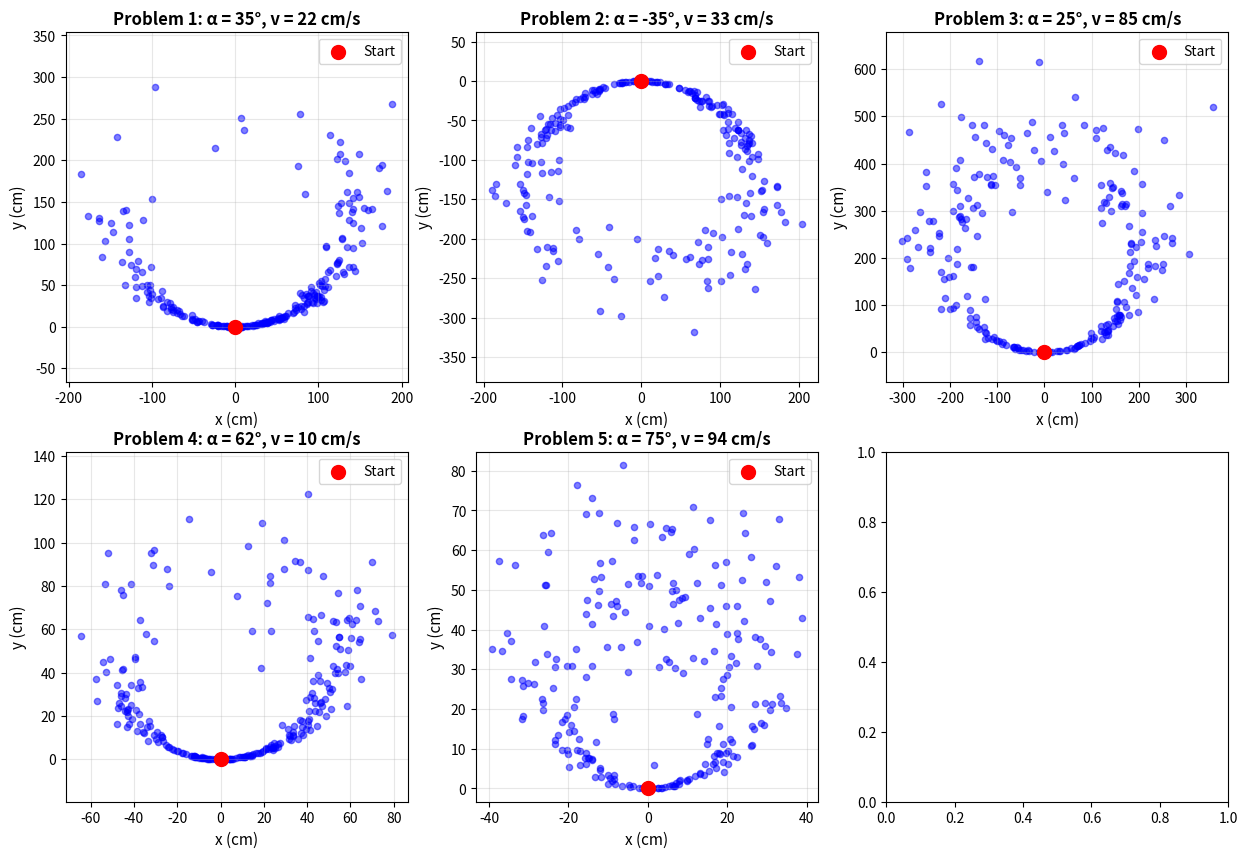
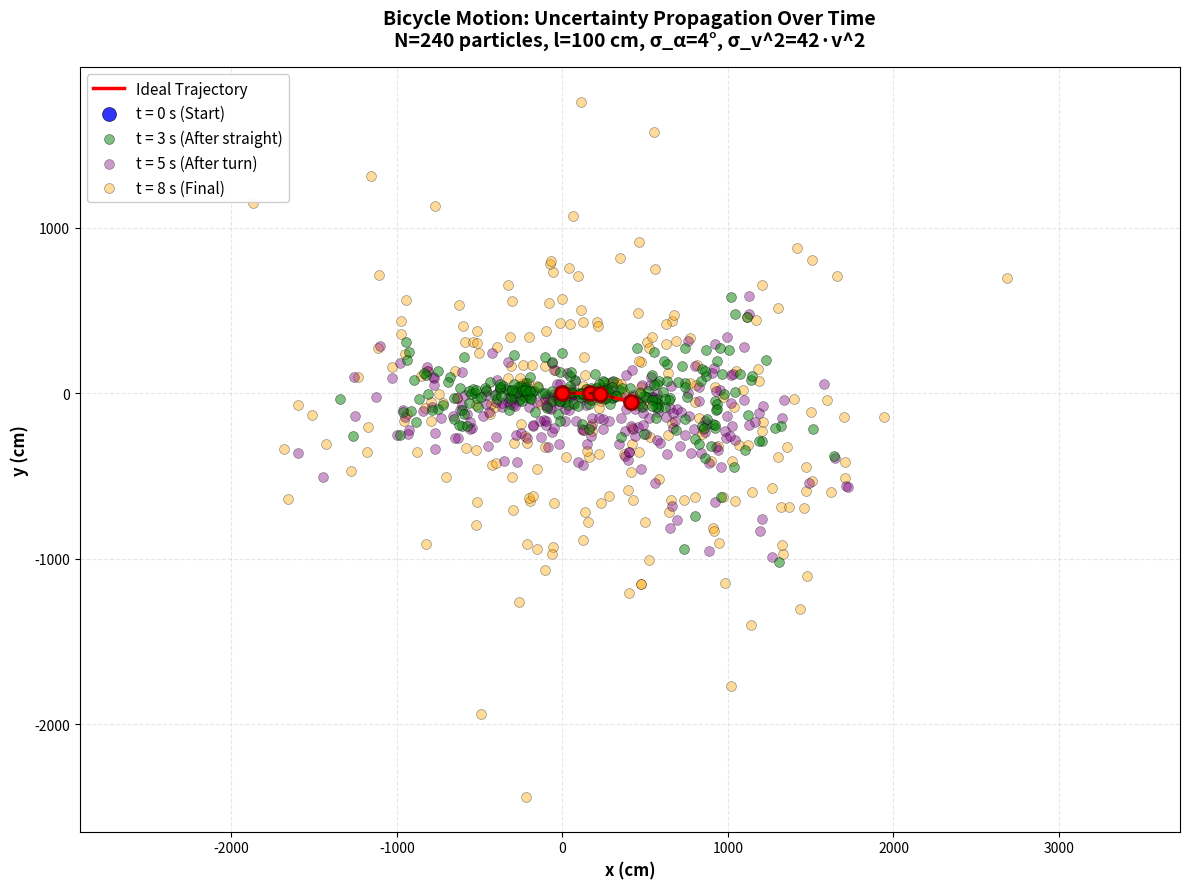

Recreate these plots in Python, in order.
import numpy as np
import matplotlib.pyplot as plt

def bicycle_model(x, y, theta, v, alpha, l, dt):
    """
    Deterministic kinematic bicycle model.
    Input Parameters:
    - x, y: current position (cm)
    - theta: current orientation (radians)
    - v: forward velocity (cm/sec)
    - alpha: steering angle (radians)
    - l: wheelbase (cm)
    - dt: time step (sec)
    Returns:
    - x_new, y_new, theta_new: updated state
    """
    alpha_threshold = 1e-6                    # FOr α  = 0
    if abs(alpha) < alpha_threshold:
        # Special case: moving straight (α = 0)
        x_new = x + v * dt * np.cos(theta)
        y_new = y + v * dt * np.sin(theta)
        theta_new = theta
    else:
        # General case: turning (α != 0)
        R = l / np.tan(alpha)                  # Turning radius
        beta = v * np.tan(alpha) * dt / l      # Angular displacement
        # State updates
        x_new = x + R * (np.sin(theta + beta) - np.sin(theta))
        y_new = y + R * (np.cos(theta) - np.cos(theta + beta))
        theta_new = theta + beta
    
    return x_new, y_new, theta_new


def bicycle_motion(x0, y0, theta0, v_cmd, alpha_cmd, l, dt, sigma_v_factor, sigma_alpha_deg, N):
    """
    Sample N posterior poses after one time step with noisy controls
    Parameters:
    - x0, y0, theta0: initial state
    - v_cmd: commanded velocity (cm/sec)
    - alpha_cmd: commanded steering angle (degrees)
    - l: wheelbase (cm)
    - dt: time step (sec)
    - sigma_v_factor: velocity noise factor (σ_v² = sigma_v_factor * v²)
    - sigma_alpha_deg: steering angle standard deviation (degrees)
    - N: number of samples
    Returns:
    - samples: Nx3 array of [x, y, theta] samples
    """
    alpha_cmd_rad = np.deg2rad(alpha_cmd)
    sigma_v = np.sqrt(sigma_v_factor) * abs(v_cmd)           # Calculate standard deviations
    sigma_alpha_rad = np.deg2rad(sigma_alpha_deg)
    v_samples = np.random.normal(v_cmd, sigma_v, N)          # Sample noisy controls
    alpha_samples = np.random.normal(alpha_cmd_rad, sigma_alpha_rad, N)
    samples = np.zeros((N, 3))                               # Initialize sample array
    # Generate samples
    for i in range(N):
        x_new, y_new, theta_new = bicycle_model(
            x0, y0, theta0, 
            v_samples[i], alpha_samples[i], 
            l, dt)
        samples[i] = [x_new, y_new, theta_new]
    return samples

def propagate_particles(particles, v_cmd, alpha_cmd, l, dt, sigma_v_factor, sigma_alpha_deg, num_steps):
    """
    Inputs:
    - particles: Nx3 array of current particle states
    - v_cmd, alpha_cmd: commanded controls
    - num_steps: number of time steps to propagate
    Returns:
    - particles: updated Nx3 array
    """
    N = particles.shape[0]
    
    for step in range(num_steps):
        for i in range(N):
            x, y, theta = particles[i]
            x_new, y_new, theta_new = bicycle_motion(x, y, theta, v_cmd, alpha_cmd, l, dt, sigma_v_factor, sigma_alpha_deg, 1)[0]
            particles[i] = [x_new, y_new, theta_new]
    
    return particles


def compute_ideal_trajectory(x0, y0, theta0, control_sequence, l, dt):
    """
    Input parameters:
    - x0, y0, theta0: initial state
    - control_sequence: list of (v, alpha_deg, num_steps) tuples
    Returns:
    - trajectory: list of (x, y, theta) states
    """
    trajectory = [(x0, y0, theta0)]
    x, y, theta = x0, y0, theta0
    
    for v_cmd, alpha_cmd_deg, num_steps in control_sequence:
        alpha_cmd_rad = np.deg2rad(alpha_cmd_deg)
        
        for step in range(num_steps):
            x, y, theta = bicycle_model(x, y, theta, v_cmd, alpha_cmd_rad, l, dt)
            trajectory.append((x, y, theta))
    
    return trajectory

# Simulation parameters
l = 100                           # wheelbase (cm)
dt = 1                            # time step (sec)
sigma_v_factor = 42               # variance factor for velocity
sigma_alpha_deg = 4               # standard deviation of steering angle (degrees)
N = 240                           # number of samples
x0, y0, theta0 = 0, 0, 0          # Initial state

# Control parameter sets from the table
problems = [
    {"num": 1, "alpha": 35, "v": 22},
    {"num": 2, "alpha": -35, "v": 33},
    {"num": 3, "alpha": 25, "v": 85},
    {"num": 4, "alpha": 62, "v": 10},
    {"num": 5, "alpha": 75, "v": 94},
]

# Create subplots
fig, axes = plt.subplots(2, 3, figsize=(15, 10))
axes = axes.flatten()

for idx, problem in enumerate(problems):
    alpha_cmd = problem["alpha"]
    v_cmd = problem["v"]
    
    # Generate samples
    samples = bicycle_motion(
        x0, y0, theta0, 
        v_cmd, alpha_cmd, 
        l, dt, 
        sigma_v_factor, sigma_alpha_deg, 
        N
    )
    # Extract x and y coordinates
    x_samples = samples[:, 0]
    y_samples = samples[:, 1]
    ax = axes[idx]
    ax.scatter(x_samples, y_samples, alpha=0.5, s=20, color='blue')
    ax.scatter(x0, y0, color='red', s=100, marker='o', label='Start', zorder=5)
    ax.set_xlabel('x (cm)', fontsize=11)
    ax.set_ylabel('y (cm)', fontsize=11)
    ax.set_title(f'Problem {problem["num"]}: α = {alpha_cmd}°, v = {v_cmd} cm/s', fontsize=12, fontweight='bold')
    ax.grid(True, alpha=0.3)
    ax.axis('equal')
    ax.legend()

# Print statistics for each problem
print("=" * 70)
print("Bicycle Motion Simulation Results")
print("=" * 70)
print(f"Parameters: l = {l} cm, Δt = {dt} sec, N = {N} samples")
print(f"Noise: σ_α = {sigma_alpha_deg} deg, σ_v^2 = {sigma_v_factor}·v^2")
print("=" * 70)

for idx, problem in enumerate(problems):
    alpha_cmd = problem["alpha"]
    v_cmd = problem["v"]
    
    samples = bicycle_motion(x0, y0, theta0, v_cmd, alpha_cmd, l, dt, sigma_v_factor, sigma_alpha_deg, N)
    x_mean = np.mean(samples[:, 0])
    y_mean = np.mean(samples[:, 1])
    x_std = np.std(samples[:, 0])
    y_std = np.std(samples[:, 1])
    
    print(f"\nProblem {problem['num']}: α = {alpha_cmd} deg, v = {v_cmd} cm/s")
    print(f"  Mean position: ({x_mean:.2f}, {y_mean:.2f}) cm")
    print(f"  Std deviation: (±{x_std:.2f}, ±{y_std:.2f}) cm")

# Part C 
# Control sequence: (velocity, steering_angle, num_steps)
control_sequence = [
    (55, 0, 3),      # t=1s to 3s: drive straight
    (31, -20, 2),    # t=4s to 5s: turn right
    (65, 0, 3),      # t=6s to 8s: drive straight
]
# Initialize particles at origin
particles = np.zeros((N, 3))
particles[:, 0] = x0
particles[:, 1] = y0
particles[:, 2] = theta0

# Storage for particle clouds at key times
clouds = {}
clouds[0] = particles.copy()

# Compute ideal trajectory
ideal_trajectory = compute_ideal_trajectory(x0, y0, theta0, control_sequence, l, dt)

# Propagate particles through the sequence
time = 0
for v_cmd, alpha_cmd, num_steps in control_sequence:
    particles = propagate_particles(
        particles, v_cmd, alpha_cmd, l, dt,
        sigma_v_factor, sigma_alpha_deg, num_steps
    )
    time += num_steps
    clouds[time] = particles.copy()

# Create visualization
fig, ax = plt.subplots(figsize=(12, 9))

# Plot ideal trajectory
ideal_x = [state[0] for state in ideal_trajectory]
ideal_y = [state[1] for state in ideal_trajectory]
ax.plot(ideal_x, ideal_y, 'r-', linewidth=2.5, label='Ideal Trajectory', zorder=5)

# Mark waypoints on ideal trajectory
waypoint_times = [0, 3, 5, 8]
waypoint_indices = [0, 3, 5, 8]
for i, t in enumerate(waypoint_times):
    idx = waypoint_indices[i]
    ax.plot(ideal_x[idx], ideal_y[idx], 'ro', markersize=10, 
            markeredgewidth=2, markeredgecolor='darkred', zorder=6)

# Plot particle clouds at key times
colors = ['blue', 'green', 'purple', 'orange']
labels = ['t = 0 s (Start)', 't = 3 s (After straight)', 
        't = 5 s (After turn)', 't = 8 s (Final)']
sizes = [100, 50, 50, 50]
alphas = [0.8, 0.5, 0.4, 0.4]

for i, (t, label, color, size, alpha) in enumerate(zip(waypoint_times, labels, colors, sizes, alphas)):
    cloud = clouds[t]
    ax.scatter(cloud[:, 0], cloud[:, 1], 
            s=size, alpha=alpha, c=color, 
            label=label, edgecolors='black', linewidths=0.5, zorder=4-i)

# Add arrows to show trajectory direction at key points
arrow_indices = [1, 3, 6]
for idx in arrow_indices:
    if idx < len(ideal_trajectory) - 1:
        x1, y1, theta = ideal_trajectory[idx]
        dx = 15 * np.cos(theta)
        dy = 15 * np.sin(theta)
        ax.arrow(x1, y1, dx, dy, head_width=8, head_length=6, 
                fc='red', ec='darkred', linewidth=1.5, zorder=7)

# Formatting
ax.set_xlabel('x (cm)', fontsize=12, fontweight='bold')
ax.set_ylabel('y (cm)', fontsize=12, fontweight='bold')
ax.set_title('Bicycle Motion: Uncertainty Propagation Over Time\n' + f'N={N} particles, l={l} cm, σ_α={sigma_alpha_deg}°, σ_v^2={sigma_v_factor}·v^2',fontsize=14, fontweight='bold', pad=15)
ax.grid(True, alpha=0.3, linestyle='--')
ax.axis('equal')
ax.legend(loc='upper left', fontsize=11, framealpha=0.95)
plt.tight_layout()
plt.savefig('bicycle_uncertainty_propagation.png', dpi=150, bbox_inches='tight')
plt.show()

# Print statistics
print("=" * 80)
print("Bicycle Uncertainty Propagation Results")
print("=" * 80)
print(f"Parameters: N = {N} particles, l = {l} cm, Δt = {dt} sec")
print(f"Noise: σ_α = {sigma_alpha_deg} deg, σ_v^2 = {sigma_v_factor}·v^2")
print("=" * 80)

for i, t in enumerate(waypoint_times):
    cloud = clouds[t]
    x_mean = np.mean(cloud[:, 0])
    y_mean = np.mean(cloud[:, 1])
    x_std = np.std(cloud[:, 0])
    y_std = np.std(cloud[:, 1])
    ideal_x, ideal_y, ideal_theta = ideal_trajectory[waypoint_indices[i]]
    print(f"\nt = {t} s ({labels[i]}):")
    print(f"  Ideal position:    ({ideal_x:.2f}, {ideal_y:.2f}) cm")
    print(f"  Mean position:     ({x_mean:.2f}, {y_mean:.2f}) cm")
    print(f"  Std deviation:     (±{x_std:.2f}, ±{y_std:.2f}) cm")
    # Compute spread (max distance from mean)
    distances = np.sqrt((cloud[:, 0] - x_mean)**2 + (cloud[:, 1] - y_mean)**2)
    max_spread = np.max(distances)
    print(f"  Max spread:        {max_spread:.2f} cm")
